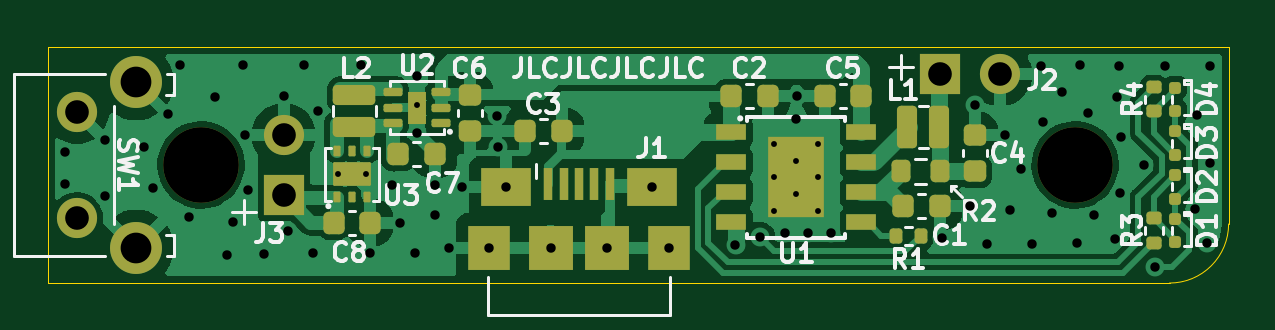
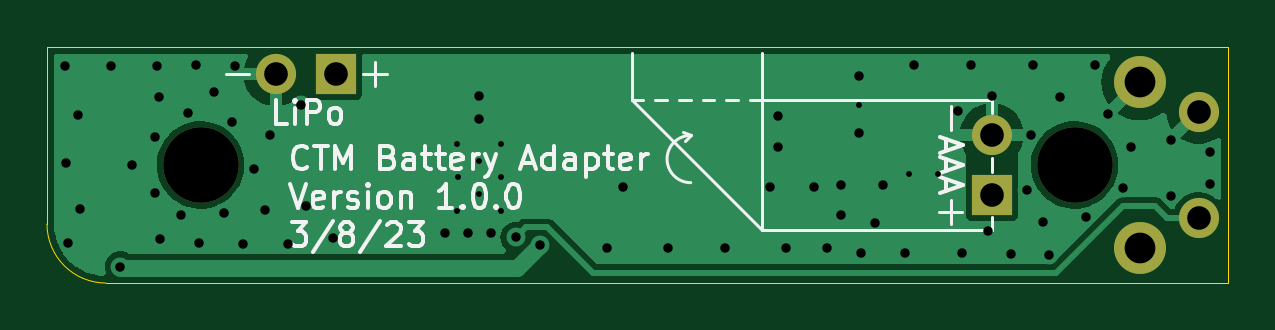
Circuit board: 11 layer files. Board 50.0 x 10.0 mm.
- bottom_copper: ctm_battery_adapter-B_Cu.gbr (16396 bytes)
- bottom_mask: ctm_battery_adapter-B_Mask.gbr (984 bytes)
- paste: ctm_battery_adapter-B_Paste.gbr (470 bytes)
- bottom_silk: ctm_battery_adapter-B_Silkscreen.gbr (21927 bytes)
- outline: ctm_battery_adapter-Edge_Cuts.gbr (787 bytes)
- top_copper: ctm_battery_adapter-F_Cu.gbr (55917 bytes)
- top_mask: ctm_battery_adapter-F_Mask.gbr (5623 bytes)
- paste: ctm_battery_adapter-F_Paste.gbr (6342 bytes)
- top_silk: ctm_battery_adapter-F_Silkscreen.gbr (42507 bytes)
- drill: ctm_battery_adapter-NPTH.drl (383 bytes)
- drill: ctm_battery_adapter-PTH.drl (2116 bytes)

=== bottom_copper: ctm_battery_adapter-B_Cu.gbr (16396 bytes, source omitted) ===
=== bottom_mask: ctm_battery_adapter-B_Mask.gbr ===
%TF.GenerationSoftware,KiCad,Pcbnew,7.0.1*%
%TF.CreationDate,2023-03-13T23:28:55-04:00*%
%TF.ProjectId,ctm_battery,63746d5f-6261-4747-9465-72792e6b6963,1.0.0*%
%TF.SameCoordinates,Original*%
%TF.FileFunction,Soldermask,Bot*%
%TF.FilePolarity,Negative*%
%FSLAX46Y46*%
G04 Gerber Fmt 4.6, Leading zero omitted, Abs format (unit mm)*
G04 Created by KiCad (PCBNEW 7.0.1) date 2023-03-13 23:28:55*
%MOMM*%
%LPD*%
G01*
G04 APERTURE LIST*
%ADD10C,3.200000*%
%ADD11R,1.700000X1.700000*%
%ADD12O,1.700000X1.700000*%
%ADD13C,1.700000*%
%ADD14C,2.200000*%
G04 APERTURE END LIST*
D10*
%TO.C,H1*%
X84000000Y-70000000D03*
%TD*%
%TO.C,H2*%
X121000000Y-70000000D03*
%TD*%
D11*
%TO.C,J3*%
X87500000Y-71275000D03*
D12*
X87500000Y-68735000D03*
%TD*%
D13*
%TO.C,SW1*%
X78750000Y-72250000D03*
X78750000Y-67750000D03*
D14*
X81250000Y-73500000D03*
X81250000Y-66500000D03*
%TD*%
D11*
%TO.C,J2*%
X115285000Y-66160000D03*
D12*
X117825000Y-66160000D03*
%TD*%
M02*

=== paste: ctm_battery_adapter-B_Paste.gbr ===
%TF.GenerationSoftware,KiCad,Pcbnew,7.0.1*%
%TF.CreationDate,2023-03-13T23:28:55-04:00*%
%TF.ProjectId,ctm_battery,63746d5f-6261-4747-9465-72792e6b6963,1.0.0*%
%TF.SameCoordinates,Original*%
%TF.FileFunction,Paste,Bot*%
%TF.FilePolarity,Positive*%
%FSLAX46Y46*%
G04 Gerber Fmt 4.6, Leading zero omitted, Abs format (unit mm)*
G04 Created by KiCad (PCBNEW 7.0.1) date 2023-03-13 23:28:55*
%MOMM*%
%LPD*%
G01*
G04 APERTURE LIST*
G04 APERTURE END LIST*
M02*

=== bottom_silk: ctm_battery_adapter-B_Silkscreen.gbr (21927 bytes, source omitted) ===
=== outline: ctm_battery_adapter-Edge_Cuts.gbr ===
%TF.GenerationSoftware,KiCad,Pcbnew,7.0.1*%
%TF.CreationDate,2023-03-13T23:28:55-04:00*%
%TF.ProjectId,ctm_battery,63746d5f-6261-4747-9465-72792e6b6963,1.0.0*%
%TF.SameCoordinates,Original*%
%TF.FileFunction,Profile,NP*%
%FSLAX46Y46*%
G04 Gerber Fmt 4.6, Leading zero omitted, Abs format (unit mm)*
G04 Created by KiCad (PCBNEW 7.0.1) date 2023-03-13 23:28:55*
%MOMM*%
%LPD*%
G01*
G04 APERTURE LIST*
%TA.AperFunction,Profile*%
%ADD10C,0.050000*%
%TD*%
G04 APERTURE END LIST*
D10*
X77500000Y-75000000D02*
X77500000Y-65000000D01*
X77500000Y-65000000D02*
X127500000Y-65000000D01*
X125000000Y-75000000D02*
G75*
G03*
X127500000Y-72500000I0J2500000D01*
G01*
X125000000Y-75000000D02*
X77500000Y-75000000D01*
X127500000Y-65000000D02*
X127500000Y-72500000D01*
M02*

=== top_copper: ctm_battery_adapter-F_Cu.gbr (55917 bytes, source omitted) ===
=== top_mask: ctm_battery_adapter-F_Mask.gbr ===
%TF.GenerationSoftware,KiCad,Pcbnew,7.0.1*%
%TF.CreationDate,2023-03-13T23:28:55-04:00*%
%TF.ProjectId,ctm_battery,63746d5f-6261-4747-9465-72792e6b6963,1.0.0*%
%TF.SameCoordinates,Original*%
%TF.FileFunction,Soldermask,Top*%
%TF.FilePolarity,Negative*%
%FSLAX46Y46*%
G04 Gerber Fmt 4.6, Leading zero omitted, Abs format (unit mm)*
G04 Created by KiCad (PCBNEW 7.0.1) date 2023-03-13 23:28:55*
%MOMM*%
%LPD*%
G01*
G04 APERTURE LIST*
G04 Aperture macros list*
%AMRoundRect*
0 Rectangle with rounded corners*
0 $1 Rounding radius*
0 $2 $3 $4 $5 $6 $7 $8 $9 X,Y pos of 4 corners*
0 Add a 4 corners polygon primitive as box body*
4,1,4,$2,$3,$4,$5,$6,$7,$8,$9,$2,$3,0*
0 Add four circle primitives for the rounded corners*
1,1,$1+$1,$2,$3*
1,1,$1+$1,$4,$5*
1,1,$1+$1,$6,$7*
1,1,$1+$1,$8,$9*
0 Add four rect primitives between the rounded corners*
20,1,$1+$1,$2,$3,$4,$5,0*
20,1,$1+$1,$4,$5,$6,$7,0*
20,1,$1+$1,$6,$7,$8,$9,0*
20,1,$1+$1,$8,$9,$2,$3,0*%
G04 Aperture macros list end*
%ADD10RoundRect,0.225000X-0.250000X0.225000X-0.250000X-0.225000X0.250000X-0.225000X0.250000X0.225000X0*%
%ADD11C,3.200000*%
%ADD12RoundRect,0.184782X-0.240218X-0.715218X0.240218X-0.715218X0.240218X0.715218X-0.240218X0.715218X0*%
%ADD13RoundRect,0.135000X-0.185000X0.135000X-0.185000X-0.135000X0.185000X-0.135000X0.185000X0.135000X0*%
%ADD14RoundRect,0.225000X-0.225000X-0.250000X0.225000X-0.250000X0.225000X0.250000X-0.225000X0.250000X0*%
%ADD15RoundRect,0.135000X-0.135000X-0.185000X0.135000X-0.185000X0.135000X0.185000X-0.135000X0.185000X0*%
%ADD16R,1.700000X1.700000*%
%ADD17O,1.700000X1.700000*%
%ADD18RoundRect,0.225000X0.225000X0.250000X-0.225000X0.250000X-0.225000X-0.250000X0.225000X-0.250000X0*%
%ADD19RoundRect,0.125000X-0.125000X0.125000X-0.125000X-0.125000X0.125000X-0.125000X0.125000X0.125000X0*%
%ADD20R,1.300000X0.700000*%
%ADD21R,2.400000X3.400000*%
%ADD22C,1.700000*%
%ADD23C,2.200000*%
%ADD24RoundRect,0.225000X0.250000X-0.225000X0.250000X0.225000X-0.250000X0.225000X-0.250000X-0.225000X0*%
%ADD25RoundRect,0.184782X-0.715218X0.240218X-0.715218X-0.240218X0.715218X-0.240218X0.715218X0.240218X0*%
%ADD26R,0.400000X1.350000*%
%ADD27R,1.800000X1.900000*%
%ADD28R,2.100000X1.600000*%
%ADD29R,1.900000X1.900000*%
%ADD30RoundRect,0.050000X0.100000X-0.175000X0.100000X0.175000X-0.100000X0.175000X-0.100000X-0.175000X0*%
%ADD31RoundRect,0.050000X0.750000X-0.450000X0.750000X0.450000X-0.750000X0.450000X-0.750000X-0.450000X0*%
%ADD32RoundRect,0.135000X0.185000X-0.135000X0.185000X0.135000X-0.185000X0.135000X-0.185000X-0.135000X0*%
%ADD33RoundRect,0.200000X-0.200000X-0.275000X0.200000X-0.275000X0.200000X0.275000X-0.200000X0.275000X0*%
%ADD34RoundRect,0.087500X0.312500X0.087500X-0.312500X0.087500X-0.312500X-0.087500X0.312500X-0.087500X0*%
%ADD35R,0.800000X1.400000*%
G04 APERTURE END LIST*
D10*
%TO.C,C6*%
X95370000Y-67025000D03*
X95370000Y-68575000D03*
%TD*%
D11*
%TO.C,H1*%
X84000000Y-70000000D03*
%TD*%
D12*
%TO.C,L1*%
X113905000Y-68390000D03*
X115255000Y-68390000D03*
%TD*%
D13*
%TO.C,R4*%
X124330000Y-66715000D03*
X124330000Y-67735000D03*
%TD*%
D14*
%TO.C,C1*%
X113725000Y-71750000D03*
X115275000Y-71750000D03*
%TD*%
D11*
%TO.C,H2*%
X121000000Y-70000000D03*
%TD*%
D15*
%TO.C,R1*%
X113440000Y-73000000D03*
X114460000Y-73000000D03*
%TD*%
D16*
%TO.C,J3*%
X87500000Y-71275000D03*
D17*
X87500000Y-68735000D03*
%TD*%
D18*
%TO.C,C5*%
X111955000Y-67090000D03*
X110405000Y-67090000D03*
%TD*%
D19*
%TO.C,D1*%
X125250000Y-72275000D03*
X125250000Y-73275000D03*
%TD*%
%TO.C,D4*%
X125250000Y-66725000D03*
X125250000Y-67725000D03*
%TD*%
D20*
%TO.C,U1*%
X106450000Y-68625000D03*
X106450000Y-69895000D03*
X106450000Y-71165000D03*
X106450000Y-72435000D03*
X111950000Y-72435000D03*
X111950000Y-71165000D03*
X111950000Y-69895000D03*
X111950000Y-68625000D03*
D21*
X109200000Y-70530000D03*
%TD*%
D22*
%TO.C,SW1*%
X78750000Y-72250000D03*
X78750000Y-67750000D03*
D23*
X81250000Y-73500000D03*
X81250000Y-66500000D03*
%TD*%
D24*
%TO.C,C4*%
X116750000Y-70275000D03*
X116750000Y-68725000D03*
%TD*%
D25*
%TO.C,L2*%
X90490000Y-67045000D03*
X90490000Y-68395000D03*
%TD*%
D14*
%TO.C,C2*%
X106450000Y-67090000D03*
X108000000Y-67090000D03*
%TD*%
D19*
%TO.C,D3*%
X125250000Y-68575000D03*
X125250000Y-69575000D03*
%TD*%
D26*
%TO.C,J1*%
X98700000Y-70825000D03*
X99350000Y-70825000D03*
X100000000Y-70825000D03*
X100650000Y-70825000D03*
X101300000Y-70825000D03*
D27*
X96200000Y-73500000D03*
D28*
X96900000Y-70950000D03*
D29*
X98800000Y-73500000D03*
X101200000Y-73500000D03*
D28*
X103100000Y-70950000D03*
D27*
X103800000Y-73500000D03*
%TD*%
D14*
%TO.C,C7*%
X92345000Y-69550000D03*
X93895000Y-69550000D03*
%TD*%
D19*
%TO.C,D2*%
X125250000Y-70425000D03*
X125250000Y-71425000D03*
%TD*%
D30*
%TO.C,U3*%
X89740000Y-71365000D03*
X90390000Y-71365000D03*
X91040000Y-71365000D03*
X91040000Y-69415000D03*
X90390000Y-69415000D03*
X89740000Y-69415000D03*
D31*
X90390000Y-70390000D03*
%TD*%
D32*
%TO.C,R3*%
X124330000Y-73285000D03*
X124330000Y-72265000D03*
%TD*%
D33*
%TO.C,R2*%
X113624000Y-70275000D03*
X115274000Y-70275000D03*
%TD*%
D14*
%TO.C,C8*%
X89615000Y-72440000D03*
X91165000Y-72440000D03*
%TD*%
D18*
%TO.C,C3*%
X99265000Y-68580000D03*
X97715000Y-68580000D03*
%TD*%
D16*
%TO.C,J2*%
X115285000Y-66160000D03*
D17*
X117825000Y-66160000D03*
%TD*%
D34*
%TO.C,U2*%
X94140000Y-68220000D03*
X94140000Y-67570000D03*
X94140000Y-66920000D03*
X92140000Y-66920000D03*
X92140000Y-67570000D03*
X92140000Y-68220000D03*
D35*
X93140000Y-67570000D03*
%TD*%
M02*

=== paste: ctm_battery_adapter-F_Paste.gbr ===
%TF.GenerationSoftware,KiCad,Pcbnew,7.0.1*%
%TF.CreationDate,2023-03-13T23:28:55-04:00*%
%TF.ProjectId,ctm_battery,63746d5f-6261-4747-9465-72792e6b6963,1.0.0*%
%TF.SameCoordinates,Original*%
%TF.FileFunction,Paste,Top*%
%TF.FilePolarity,Positive*%
%FSLAX46Y46*%
G04 Gerber Fmt 4.6, Leading zero omitted, Abs format (unit mm)*
G04 Created by KiCad (PCBNEW 7.0.1) date 2023-03-13 23:28:55*
%MOMM*%
%LPD*%
G01*
G04 APERTURE LIST*
G04 Aperture macros list*
%AMRoundRect*
0 Rectangle with rounded corners*
0 $1 Rounding radius*
0 $2 $3 $4 $5 $6 $7 $8 $9 X,Y pos of 4 corners*
0 Add a 4 corners polygon primitive as box body*
4,1,4,$2,$3,$4,$5,$6,$7,$8,$9,$2,$3,0*
0 Add four circle primitives for the rounded corners*
1,1,$1+$1,$2,$3*
1,1,$1+$1,$4,$5*
1,1,$1+$1,$6,$7*
1,1,$1+$1,$8,$9*
0 Add four rect primitives between the rounded corners*
20,1,$1+$1,$2,$3,$4,$5,0*
20,1,$1+$1,$4,$5,$6,$7,0*
20,1,$1+$1,$6,$7,$8,$9,0*
20,1,$1+$1,$8,$9,$2,$3,0*%
G04 Aperture macros list end*
%ADD10C,0.120000*%
%ADD11RoundRect,0.225000X-0.250000X0.225000X-0.250000X-0.225000X0.250000X-0.225000X0.250000X0.225000X0*%
%ADD12RoundRect,0.184782X-0.240218X-0.715218X0.240218X-0.715218X0.240218X0.715218X-0.240218X0.715218X0*%
%ADD13RoundRect,0.135000X-0.185000X0.135000X-0.185000X-0.135000X0.185000X-0.135000X0.185000X0.135000X0*%
%ADD14RoundRect,0.225000X-0.225000X-0.250000X0.225000X-0.250000X0.225000X0.250000X-0.225000X0.250000X0*%
%ADD15RoundRect,0.135000X-0.135000X-0.185000X0.135000X-0.185000X0.135000X0.185000X-0.135000X0.185000X0*%
%ADD16RoundRect,0.225000X0.225000X0.250000X-0.225000X0.250000X-0.225000X-0.250000X0.225000X-0.250000X0*%
%ADD17RoundRect,0.125000X-0.125000X0.125000X-0.125000X-0.125000X0.125000X-0.125000X0.125000X0.125000X0*%
%ADD18R,1.300000X0.700000*%
%ADD19RoundRect,0.225000X0.250000X-0.225000X0.250000X0.225000X-0.250000X0.225000X-0.250000X-0.225000X0*%
%ADD20RoundRect,0.184782X-0.715218X0.240218X-0.715218X-0.240218X0.715218X-0.240218X0.715218X0.240218X0*%
%ADD21R,0.400000X1.350000*%
%ADD22R,1.800000X1.900000*%
%ADD23R,2.100000X1.600000*%
%ADD24R,1.900000X1.900000*%
%ADD25RoundRect,0.050000X0.300000X-0.450000X0.300000X0.450000X-0.300000X0.450000X-0.300000X-0.450000X0*%
%ADD26RoundRect,0.050000X0.100000X-0.175000X0.100000X0.175000X-0.100000X0.175000X-0.100000X-0.175000X0*%
%ADD27RoundRect,0.135000X0.185000X-0.135000X0.185000X0.135000X-0.185000X0.135000X-0.185000X-0.135000X0*%
%ADD28RoundRect,0.200000X-0.200000X-0.275000X0.200000X-0.275000X0.200000X0.275000X-0.200000X0.275000X0*%
%ADD29RoundRect,0.087500X0.312500X0.087500X-0.312500X0.087500X-0.312500X-0.087500X0.312500X-0.087500X0*%
G04 APERTURE END LIST*
%TO.C,U1*%
G36*
X108200000Y-69030000D02*
G01*
X109100000Y-69030000D01*
X109100000Y-70430000D01*
X108200000Y-70430000D01*
X108200000Y-69030000D01*
G37*
G36*
X108200000Y-70630000D02*
G01*
X109100000Y-70630000D01*
X109100000Y-72030000D01*
X108200000Y-72030000D01*
X108200000Y-70630000D01*
G37*
G36*
X109300000Y-69030000D02*
G01*
X110200000Y-69030000D01*
X110200000Y-70430000D01*
X109300000Y-70430000D01*
X109300000Y-69030000D01*
G37*
G36*
X109300000Y-70630000D02*
G01*
X110200000Y-70630000D01*
X110200000Y-72030000D01*
X109300000Y-72030000D01*
X109300000Y-70630000D01*
G37*
D10*
%TO.C,U2*%
X93390000Y-68120000D02*
X92890000Y-68120000D01*
X92890000Y-68120000D02*
X92890000Y-67670000D01*
X92890000Y-67670000D02*
X93390000Y-67670000D01*
X93390000Y-67670000D02*
X93390000Y-68120000D01*
G36*
X93390000Y-68120000D02*
G01*
X92890000Y-68120000D01*
X92890000Y-67670000D01*
X93390000Y-67670000D01*
X93390000Y-68120000D01*
G37*
X93390000Y-67020000D02*
X92890000Y-67020000D01*
X92890000Y-67020000D02*
X92890000Y-67470000D01*
X92890000Y-67470000D02*
X93390000Y-67470000D01*
X93390000Y-67470000D02*
X93390000Y-67020000D01*
G36*
X93390000Y-67020000D02*
G01*
X92890000Y-67020000D01*
X92890000Y-67470000D01*
X93390000Y-67470000D01*
X93390000Y-67020000D01*
G37*
%TD*%
D11*
%TO.C,C6*%
X95370000Y-67025000D03*
X95370000Y-68575000D03*
%TD*%
D12*
%TO.C,L1*%
X113905000Y-68390000D03*
X115255000Y-68390000D03*
%TD*%
D13*
%TO.C,R4*%
X124330000Y-66715000D03*
X124330000Y-67735000D03*
%TD*%
D14*
%TO.C,C1*%
X113725000Y-71750000D03*
X115275000Y-71750000D03*
%TD*%
D15*
%TO.C,R1*%
X113440000Y-73000000D03*
X114460000Y-73000000D03*
%TD*%
D16*
%TO.C,C5*%
X111955000Y-67090000D03*
X110405000Y-67090000D03*
%TD*%
D17*
%TO.C,D1*%
X125250000Y-72275000D03*
X125250000Y-73275000D03*
%TD*%
%TO.C,D4*%
X125250000Y-66725000D03*
X125250000Y-67725000D03*
%TD*%
D18*
%TO.C,U1*%
X106450000Y-68625000D03*
X106450000Y-69895000D03*
X106450000Y-71165000D03*
X106450000Y-72435000D03*
X111950000Y-72435000D03*
X111950000Y-71165000D03*
X111950000Y-69895000D03*
X111950000Y-68625000D03*
%TD*%
D19*
%TO.C,C4*%
X116750000Y-70275000D03*
X116750000Y-68725000D03*
%TD*%
D20*
%TO.C,L2*%
X90490000Y-67045000D03*
X90490000Y-68395000D03*
%TD*%
D14*
%TO.C,C2*%
X106450000Y-67090000D03*
X108000000Y-67090000D03*
%TD*%
D17*
%TO.C,D3*%
X125250000Y-68575000D03*
X125250000Y-69575000D03*
%TD*%
D21*
%TO.C,J1*%
X98700000Y-70825000D03*
X99350000Y-70825000D03*
X100000000Y-70825000D03*
X100650000Y-70825000D03*
X101300000Y-70825000D03*
D22*
X96200000Y-73500000D03*
D23*
X96900000Y-70950000D03*
D24*
X98800000Y-73500000D03*
X101200000Y-73500000D03*
D23*
X103100000Y-70950000D03*
D22*
X103800000Y-73500000D03*
%TD*%
D14*
%TO.C,C7*%
X92345000Y-69550000D03*
X93895000Y-69550000D03*
%TD*%
D17*
%TO.C,D2*%
X125250000Y-70425000D03*
X125250000Y-71425000D03*
%TD*%
D25*
%TO.C,U3*%
X89940000Y-70390000D03*
X90840000Y-70390000D03*
D26*
X89740000Y-71365000D03*
X90390000Y-71365000D03*
X91040000Y-71365000D03*
X91040000Y-69415000D03*
X90390000Y-69415000D03*
X89740000Y-69415000D03*
%TD*%
D27*
%TO.C,R3*%
X124330000Y-73285000D03*
X124330000Y-72265000D03*
%TD*%
D28*
%TO.C,R2*%
X113624000Y-70275000D03*
X115274000Y-70275000D03*
%TD*%
D14*
%TO.C,C8*%
X89615000Y-72440000D03*
X91165000Y-72440000D03*
%TD*%
D16*
%TO.C,C3*%
X99265000Y-68580000D03*
X97715000Y-68580000D03*
%TD*%
D29*
%TO.C,U2*%
X94140000Y-68220000D03*
X94140000Y-67570000D03*
X94140000Y-66920000D03*
X92140000Y-66920000D03*
X92140000Y-67570000D03*
X92140000Y-68220000D03*
%TD*%
M02*

=== top_silk: ctm_battery_adapter-F_Silkscreen.gbr (42507 bytes, source omitted) ===
=== drill: ctm_battery_adapter-NPTH.drl ===
M48
; DRILL file {KiCad 7.0.1} date Mon Mar 13 23:19:56 2023
; FORMAT={-:-/ absolute / inch / decimal}
; #@! TF.CreationDate,2023-03-13T23:19:56-04:00
; #@! TF.GenerationSoftware,Kicad,Pcbnew,7.0.1
; #@! TF.FileFunction,NonPlated,1,2,NPTH
FMAT,2
INCH
; #@! TA.AperFunction,NonPlated,NPTH,ComponentDrill
T1C0.1260
%
G90
G05
T1
X3.3071Y-2.7559
X4.7638Y-2.7559
T0
M30

=== drill: ctm_battery_adapter-PTH.drl ===
M48
; DRILL file {KiCad 7.0.1} date Mon Mar 13 23:19:56 2023
; FORMAT={-:-/ absolute / inch / decimal}
; #@! TF.CreationDate,2023-03-13T23:19:56-04:00
; #@! TF.GenerationSoftware,Kicad,Pcbnew,7.0.1
; #@! TF.FileFunction,Plated,1,2,PTH
FMAT,2
INCH
; #@! TA.AperFunction,Plated,PTH,ViaDrill
T1C0.0098
; #@! TA.AperFunction,Plated,PTH,ViaDrill
T2C0.0157
; #@! TA.AperFunction,Plated,PTH,ComponentDrill
T3C0.0394
; #@! TA.AperFunction,Plated,PTH,ComponentDrill
T4C0.0512
%
G90
G05
T1
X3.5354Y-2.7713
X3.5827Y-2.7713
X3.6669Y-2.6555
X4.2628Y-2.7205
X4.2628Y-2.7768
X4.2628Y-2.8327
X4.2992Y-2.7487
X4.2992Y-2.8048
X4.3346Y-2.7768
X4.3356Y-2.7205
X4.3356Y-2.8327
T2
X3.0807Y-2.7343
X3.0807Y-2.7884
X3.1465Y-2.8071
X3.1467Y-2.7136
X3.2126Y-2.7256
X3.2264Y-2.7941
X3.252Y-2.6713
X3.2726Y-2.5886
X3.2878Y-2.8429
X3.3307Y-2.6429
X3.3504Y-2.9055
X3.3602Y-2.8516
X3.3764Y-2.5886
X3.3803Y-2.7059
X3.3858Y-2.7972
X3.4122Y-2.9043
X3.4449Y-2.6413
X3.4512Y-2.8654
X3.4791Y-2.5886
X3.4941Y-2.9024
X3.5016Y-2.6661
X3.574Y-2.5886
X3.589Y-2.9028
X3.6258Y-2.7896
X3.639Y-2.852
X3.6634Y-2.9028
X3.6669Y-2.6083
X3.6669Y-2.7028
X3.6969Y-2.789
X3.697Y-2.84
X3.7201Y-2.8937
X3.7417Y-2.7933
X3.7874Y-2.8937
X3.8008Y-2.6736
X3.8016Y-2.726
X3.815Y-2.7933
X3.8898Y-2.8937
X3.9843Y-2.8937
X4.0591Y-2.7933
X4.0866Y-2.8937
X4.1978Y-2.8886
X4.2387Y-2.8766
X4.2803Y-2.8689
X4.299Y-2.6799
X4.2996Y-2.6413
X4.3185Y-2.8689
X4.3563Y-2.8689
X4.5425Y-2.8781
X4.5884Y-2.8246
X4.5965Y-2.6557
X4.6173Y-2.8874
X4.6472Y-2.7057
X4.6557Y-2.8303
X4.674Y-2.763
X4.6925Y-2.8874
X4.7069Y-2.5909
X4.7108Y-2.6837
X4.725Y-2.836
X4.7413Y-2.6344
X4.7667Y-2.8868
X4.7713Y-2.5894
X4.7848Y-2.6693
X4.7961Y-2.8388
X4.8311Y-2.8793
X4.8331Y-2.6425
X4.8366Y-2.5907
X4.8394Y-2.8026
X4.8396Y-2.7094
X4.878Y-2.7557
X4.8976Y-2.9252
X4.9134Y-2.5904
X4.9644Y-2.8287
X4.9673Y-2.673
X4.9843Y-2.8866
X4.988Y-2.753
X4.9894Y-2.5902
T3
X3.1004Y-2.6673
X3.1004Y-2.8445
X3.4449Y-2.7061
X3.4449Y-2.8061
X4.5388Y-2.6047
X4.6388Y-2.6047
T4
X3.1988Y-2.6181
X3.1988Y-2.8937
T0
M30

